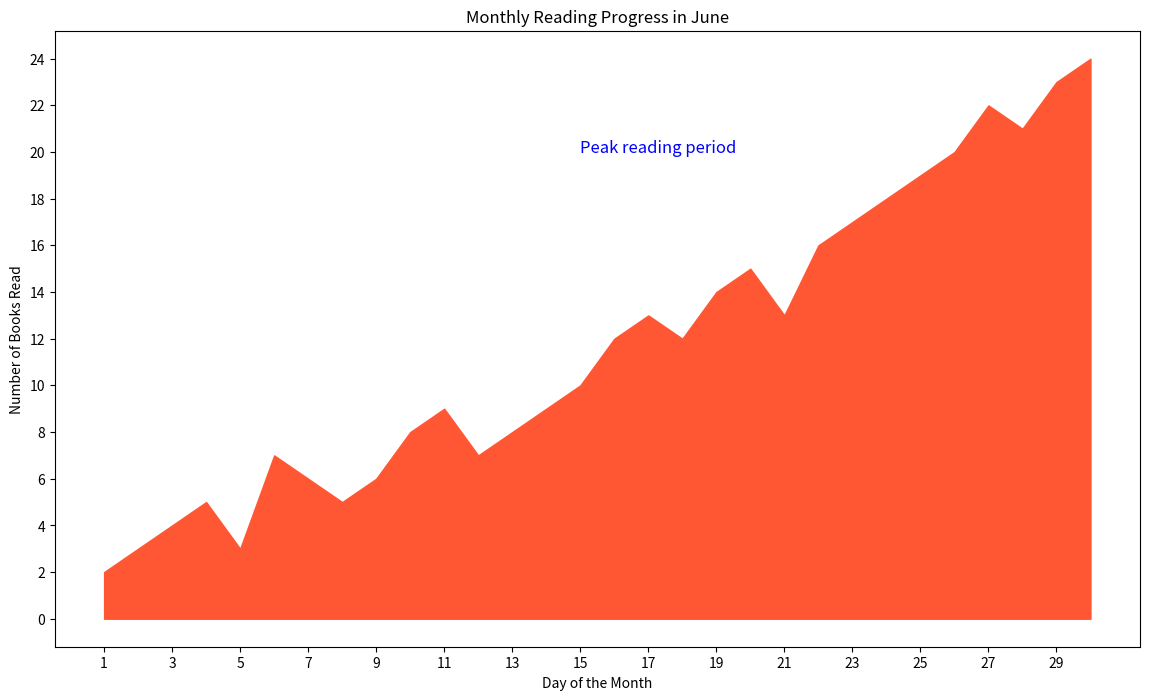

Reproduce this figure in Python.

import matplotlib.pyplot as plt

# Generate data points
days = list(range(1, 31))
number_of_books_read = [
    2, 3, 4, 5, 3, 7, 6, 5, 6, 8, 9, 7, 8, 9, 10, 12, 13, 12, 14, 15,
    13, 16, 17, 18, 19, 20, 22, 21, 23, 24
]

# Create an area chart
plt.figure(figsize=(14, 8))
plt.fill_between(days, number_of_books_read, color="#FF5733")

# Customize axes and labels
plt.title("Monthly Reading Progress in June")
plt.xlabel("Day of the Month")
plt.ylabel("Number of Books Read")
plt.xticks(range(1, 31, 2))
plt.yticks(range(0, 26, 2))

# Add annotation
plt.text(15, 20, "Peak reading period", fontsize=12, color='blue')

# Display the plot
plt.show()
